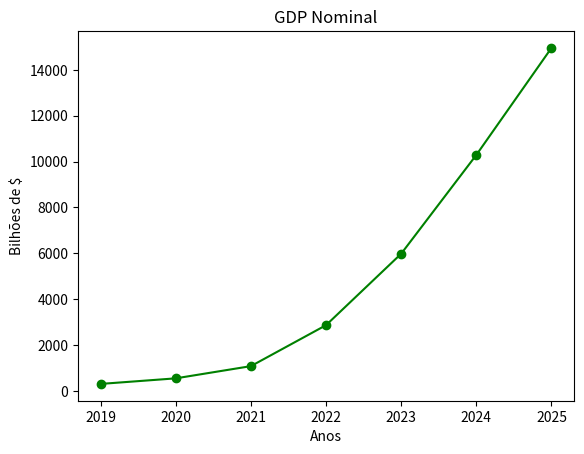

This chart was generated by the following Python code:
from matplotlib import pyplot as plt

anos = [ 2019, 2020, 2021, 2022, 2023, 2024, 2025]
gdp = [300.2, 543.3, 1075.9, 2862.5, 5979.6, 10289.7, 14958.3]

 # cria um gráfico de linha, anos no eixo x, gdp no eixo y
plt.plot(anos, gdp, color='green', marker='o', linestyle='solid')

plt.title("GDP Nominal")

plt.xlabel("Anos")

 # adiciona um selo no eixo y
plt.ylabel("Bilhões de $")

plt.show()
